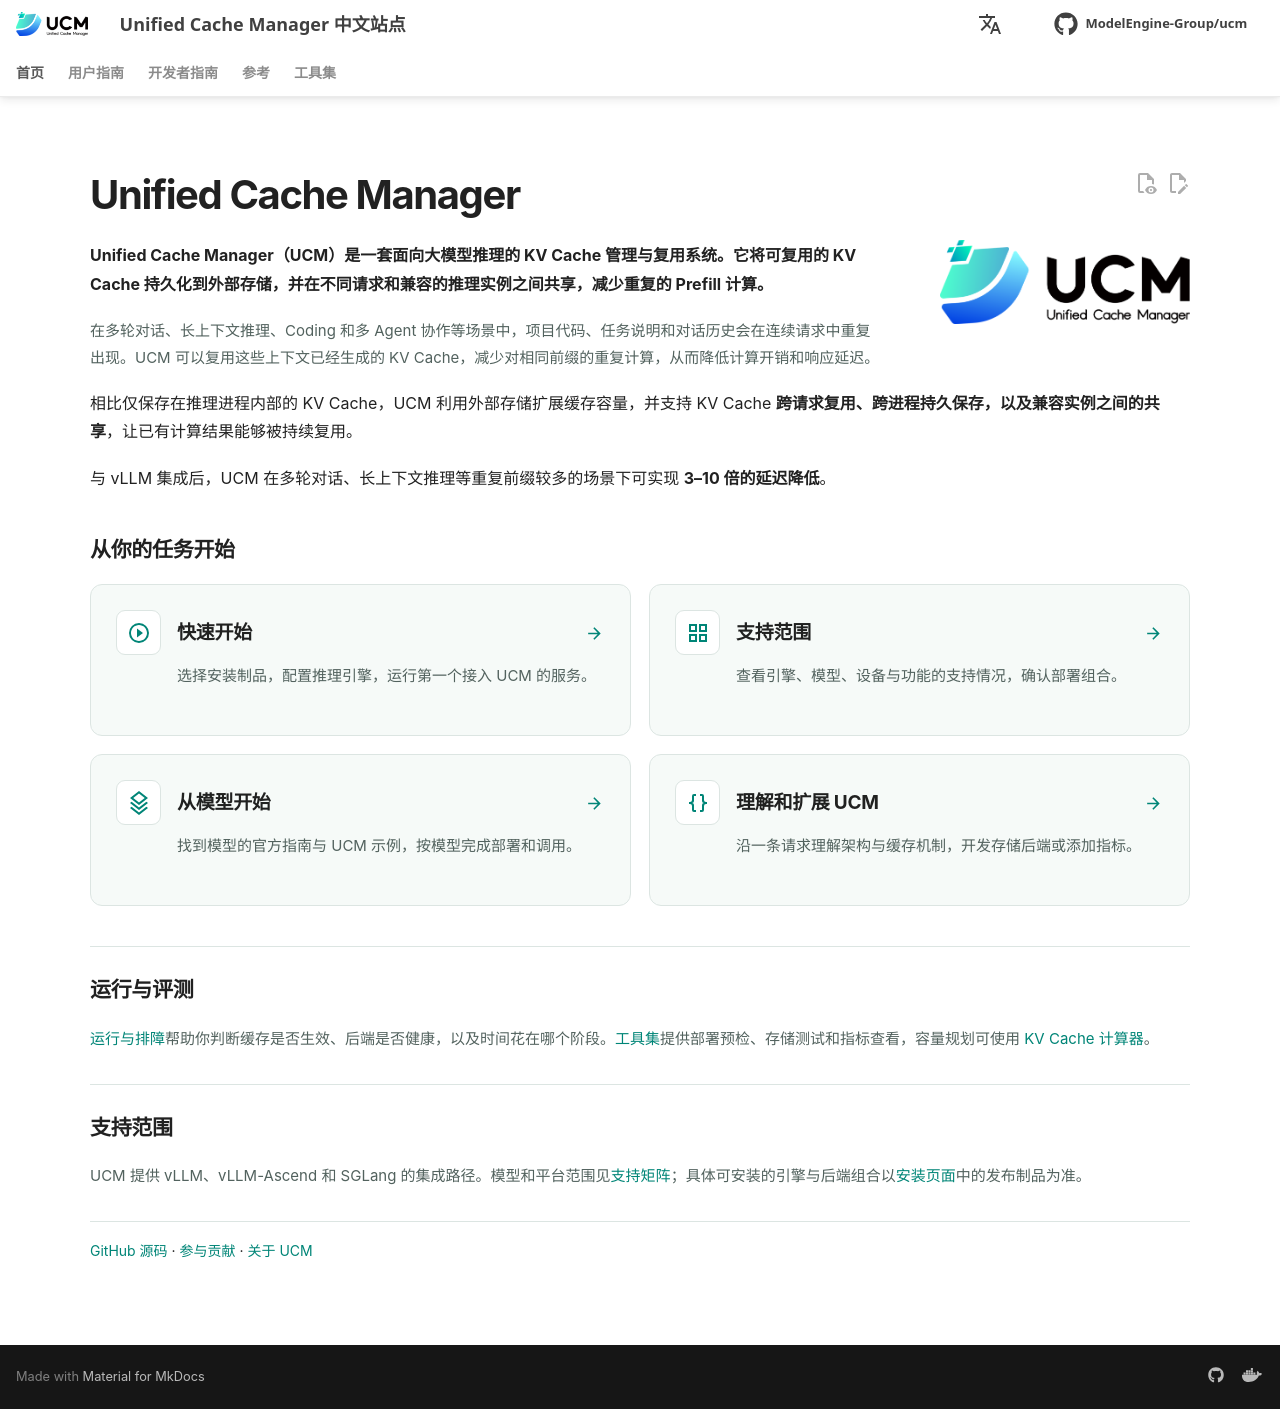

repository: student-jhz/unified-cache-management · page: zh/index.html · generator: mkdocs

---
hide:
  - navigation
  - toc
---

<div align="center" markdown>

![UCM](../assets/images/UCM-light.png#only-light){ style="height:96px;width:auto" }
![UCM](../assets/images/UCM-dark.png#only-dark){ style="height:96px;width:auto" }

</div>

# Unified Cache Manager

**Unified Cache Manager（UCM）是一套面向大模型推理的 KV Cache 管理与复用系统。它将可复用的 KV Cache 持久化到外部存储，并在不同请求和兼容的推理实例之间共享，减少重复的 Prefill 计算。**

在多轮对话、长上下文推理、Coding 和多 Agent 协作等场景中，项目代码、任务说明和对话历史会在连续请求中重复出现。UCM 可以复用这些上下文已经生成的 KV Cache，减少对相同前缀的重复计算，从而降低计算开销和响应延迟。

相比仅保存在推理进程内部的 KV Cache，UCM 利用外部存储扩展缓存容量，并支持 KV Cache **跨请求复用、跨进程持久保存，以及兼容实例之间的共享**，让已有计算结果能够被持续复用。

与 vLLM 集成后，UCM 在多轮对话、长上下文推理等重复前缀较多的场景下可实现 **3–10 倍的延迟降低**。

## 从你的任务开始

<div class="ucm-home-cards" markdown>

[<span class="ucm-home-card__icon" aria-hidden="true">:material-play-circle-outline:</span>
<span class="ucm-home-card__title">快速开始</span>
<span class="ucm-home-card__description">选择安装制品，配置推理引擎，运行第一个接入 UCM 的服务。</span>
<span class="ucm-home-card__arrow" aria-hidden="true">:material-arrow-right:</span>](user-guide/quick_start/index.md){ .ucm-home-card }

[<span class="ucm-home-card__icon" aria-hidden="true">:material-view-grid-outline:</span>
<span class="ucm-home-card__title">支持范围</span>
<span class="ucm-home-card__description">查看引擎、模型、设备与功能的支持情况，确认部署组合。</span>
<span class="ucm-home-card__arrow" aria-hidden="true">:material-arrow-right:</span>](user-guide/support-matrix/index.md){ .ucm-home-card }

[<span class="ucm-home-card__icon" aria-hidden="true">:material-layers-triple-outline:</span>
<span class="ucm-home-card__title">从模型开始</span>
<span class="ucm-home-card__description">找到模型的官方指南与 UCM 示例，按模型完成部署和调用。</span>
<span class="ucm-home-card__arrow" aria-hidden="true">:material-arrow-right:</span>](user-guide/model-tour/index.md){ .ucm-home-card }

[<span class="ucm-home-card__icon" aria-hidden="true">:material-code-braces:</span>
<span class="ucm-home-card__title">理解和扩展 UCM</span>
<span class="ucm-home-card__description">沿一条请求理解架构与缓存机制，开发存储后端或添加指标。</span>
<span class="ucm-home-card__arrow" aria-hidden="true">:material-arrow-right:</span>](developer-guide/index.md){ .ucm-home-card }

</div>

## 运行与评测

[运行与排障](user-guide/observability/index.md)帮助你判断缓存是否生效、后端是否健康，以及时间花在哪个阶段。[工具集](toolkit/index.md)提供部署预检、存储测试和指标查看，容量规划可使用 [KV Cache 计算器](toolkit/kv-cache-calculator.md)。

## 支持范围

UCM 提供 vLLM、vLLM-Ascend 和 SGLang 的集成路径。模型和平台范围见[支持矩阵](user-guide/support-matrix/index.md)；具体可安装的引擎与后端组合以[安装页面](user-guide/quick_start/index.md)中的发布制品为准。

[GitHub 源码](https://github.com/ModelEngine-Group/unified-cache-management) · [参与贡献](developer-guide/contribute.md) · [关于 UCM](about.md)
